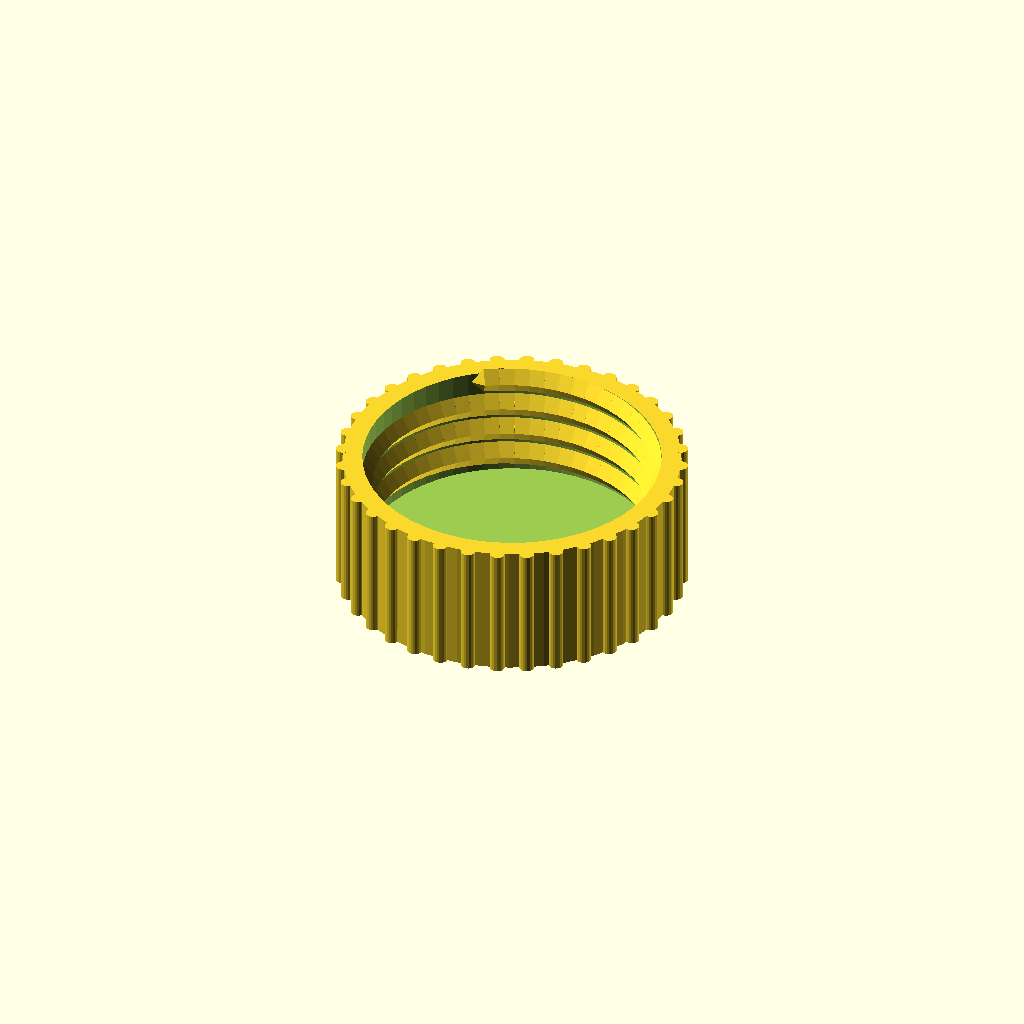
Cell 1: rendered with the file's own defaults.
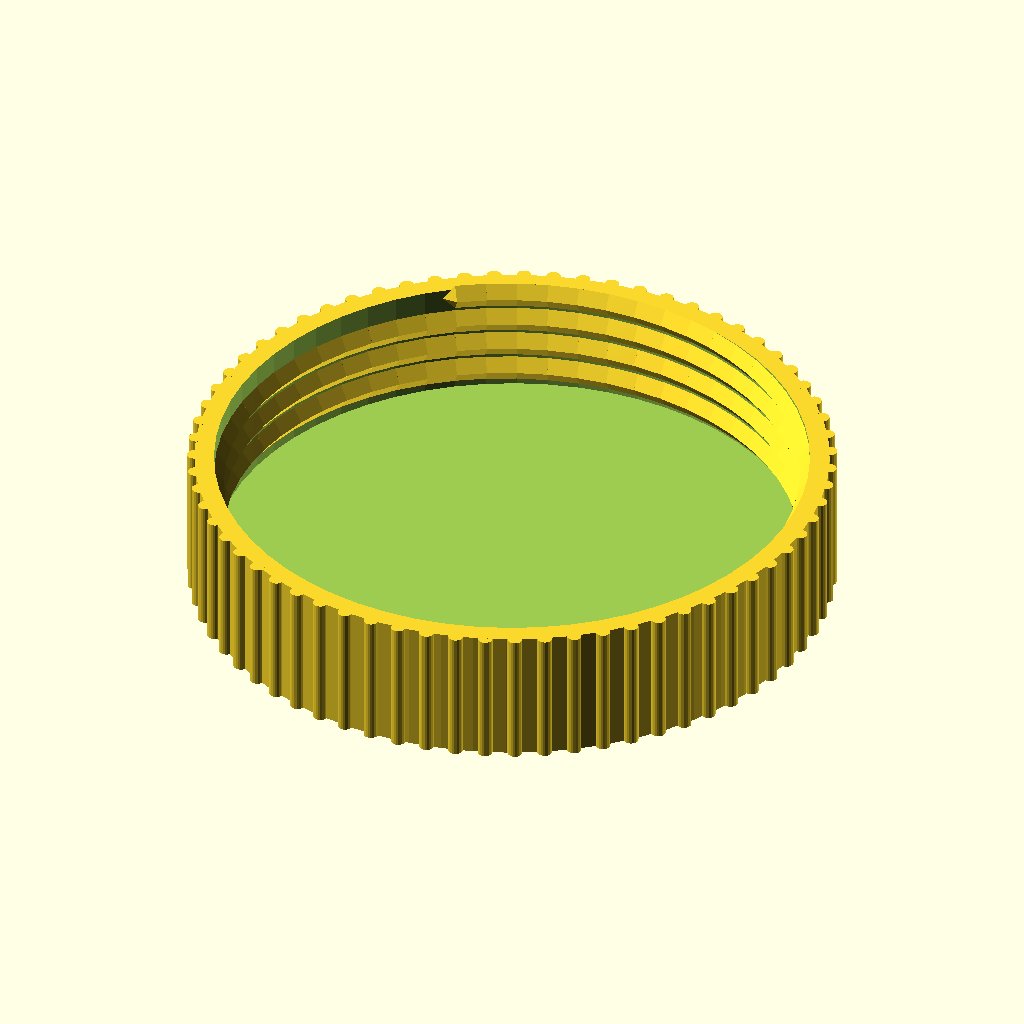
Cell 2: measured_neck_diameter = 60 (everything else at default).
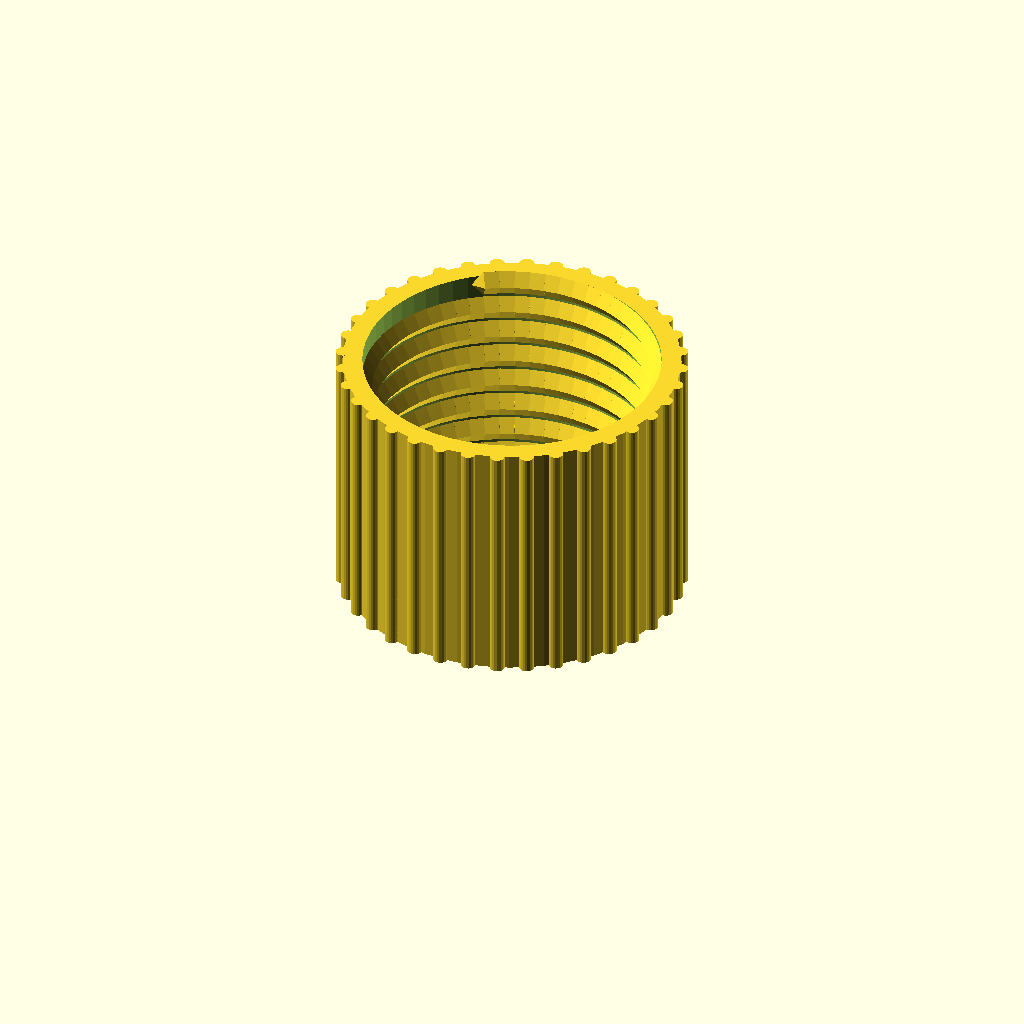
Cell 3 — measured_neck_height set to 24, the other parameters unchanged.
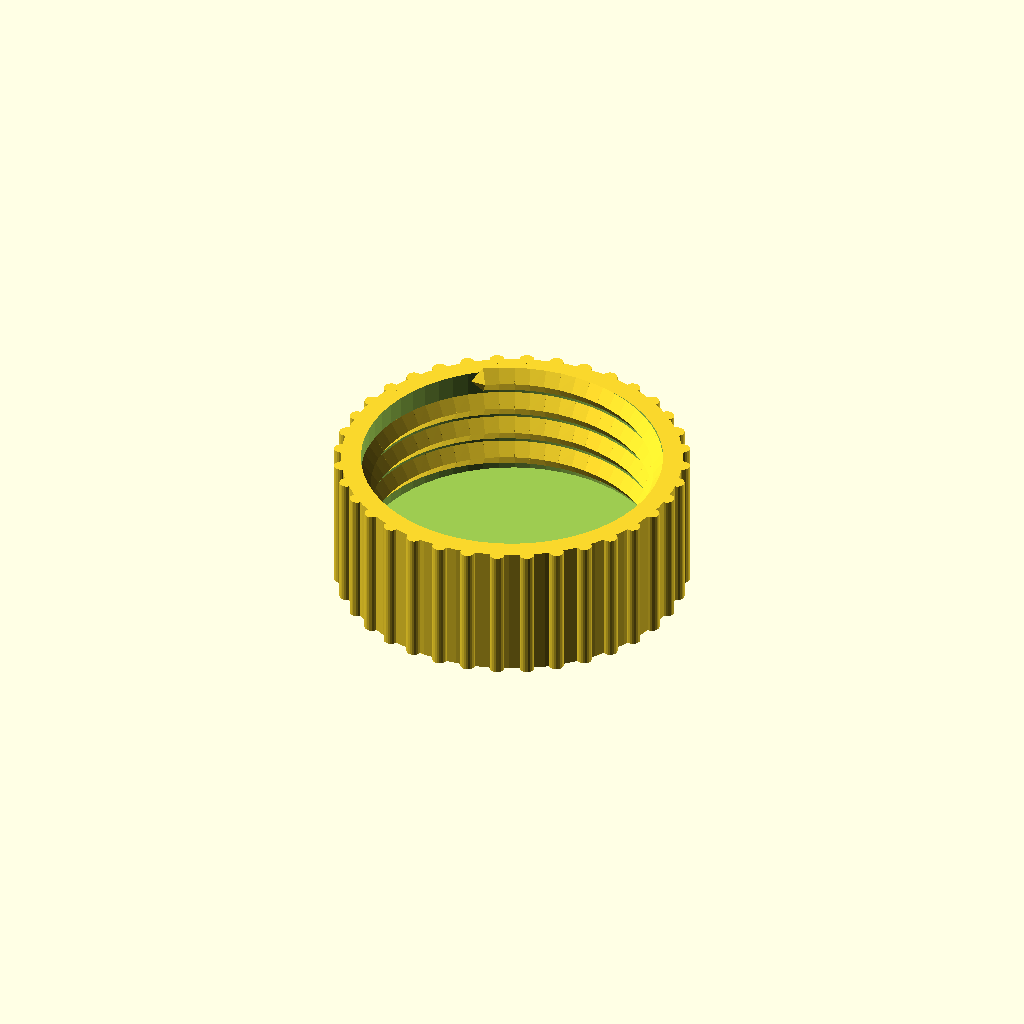
Cell 4: clearance = 0.6 (everything else at default).
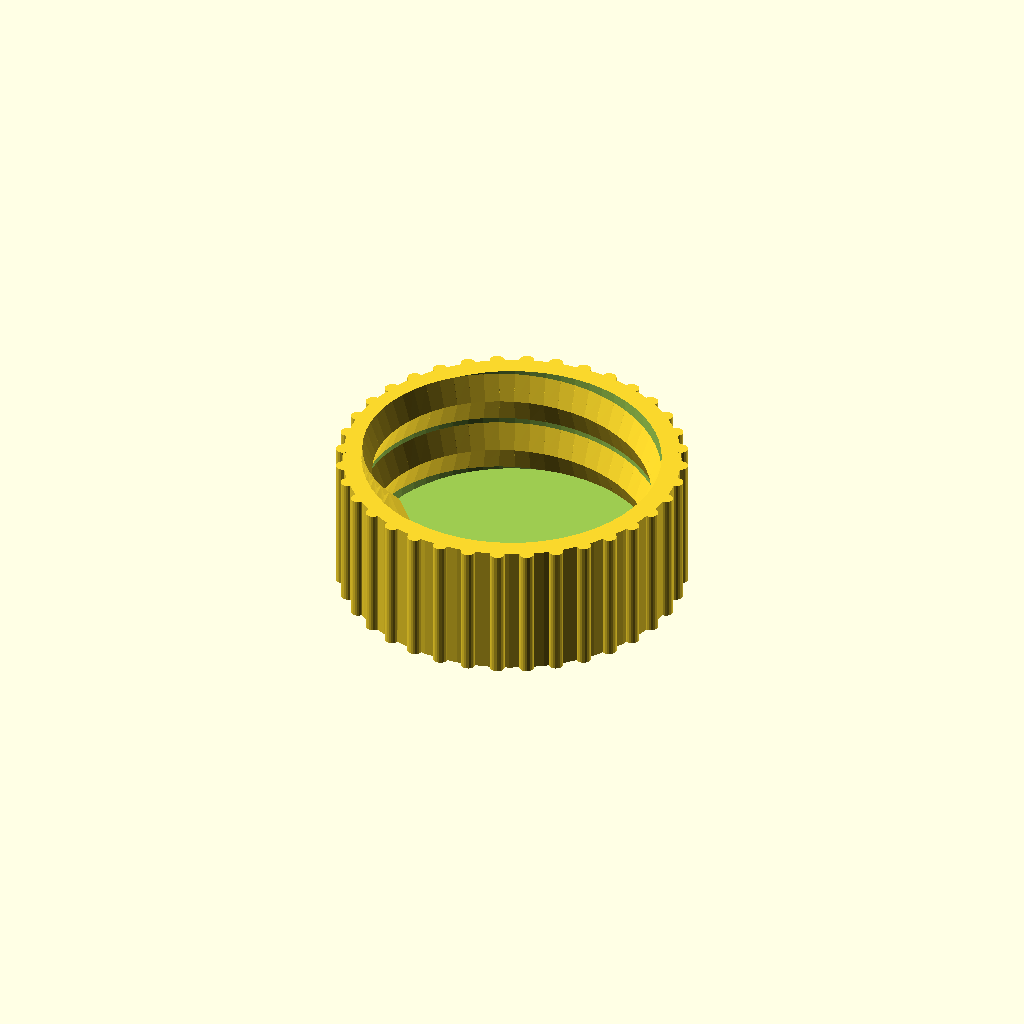
Cell 5 — thread_pitch set to 6, the other parameters unchanged.
One fixed orthographic camera (rotation 55°, 0°, 25°; colour scheme Cornfield) for every cell.
OpenSCAD source file cad/library/misc/lid-with-knrul/knurled-lid.scad:
// Note 1.
/* [Assembly display] */
// Note 2.
view = "default"; // [default, together, exploded]

measured_neck_diameter = 30.0; // Note 3.
measured_neck_height = 12.0;   // Note 4.
clearance = 0.3;               // Note 5.

thread_pitch = 3.0;            // Note 6.
thread_depth = 1.0;            // Note 7.

shell_thickness = 2.0;         // Note 8.
knurl_size = 1.5;              // Note 9.

lid_inner_d = measured_neck_diameter + clearance;
lid_outer_d = lid_inner_d + (shell_thickness * 2);
lid_total_h = measured_neck_height + shell_thickness;
thread_turns = (measured_neck_height - 2) / thread_pitch;

// Note 10.
knurl_count = round((PI * lid_outer_d) / (knurl_size * 2));

$fn = 60; // Note 11.

module thread_profile(angle) {
    z_pos = angle * (thread_pitch / 360);
    rotate([0, 0, angle])
    translate([lid_inner_d / 2, 0, z_pos])
    rotate([0, -90, 0])
    // Note 12.
    cylinder(h = thread_depth, r1 = thread_pitch / 2.2, r2 = 0, $fn = 4);
}
// Note 13.

module feral_default_output_f4fa69363fa9() {
union() {
    // Note 14.
    difference() {
        cylinder(h = lid_total_h, d = lid_outer_d);
        translate([0, 0, shell_thickness])
            cylinder(h = lid_total_h + 1, d = lid_inner_d);
    }

    // Note 15.
    translate([0, 0, shell_thickness + 1])
    for (i = [0 : 6 : 360 * thread_turns]) {
        hull() {
            thread_profile(i);
            thread_profile(i + 6);
        }
    }

    // Note 16.
    for (i = [0 : knurl_count - 1]) {
        rotate([0, 0, i * (360 / knurl_count)])
        translate([lid_outer_d / 2, 0, 0])
        cylinder(h = lid_total_h, d = knurl_size, $fn = 20);
    }
}
}

module feral_assembly_view_f4fa69363fa9(explode=false) {
feral_default_output_f4fa69363fa9();
}

assert(view == "default" || view == "together" || view == "exploded", "Unknown assembly display");
if(view == "default") feral_default_output_f4fa69363fa9();
else feral_assembly_view_f4fa69363fa9(view == "exploded");

// Notes

// Note 1. --- [1. User Measurement Input] ---

// Note 2. default preserves the original part, coupon and print selectors.

// Note 3. Measured max diameter of the bottle neck (including threads)

// Note 4. Measured height of the bottle neck

// Note 5. Fitting clearance (added to the inner diameter)
// --- [2. Thread Specification] ---

// Note 6. Vertical distance between thread peaks

// Note 7. How far the thread extends inward
// --- [3. Structure & Knurling Settings] ---

// Note 8. Uniform thickness for walls and top lid

// Note 9. Diameter of each external embossed rib
// --- [Internal Calculated Variables] ---

// Note 10. Calculate number of knurls to maintain a 1:1 ratio between rib and flat space

// Note 11. Resolution for cylinders
// --- [Main Modeling] ---
// Module for generating the thread cross-section

// Note 12. Sharp triangular profile pointing inward

// Note 13. Assembly display changes placement only; the original output remains the default.
// Single printed piece: both display modes show the same intact part.

// Note 14. 1. Main Lid Body

// Note 15. 2. Internal Helical Threads

// Note 16. 3. External Embossed Knurling (Ribs only)
Customizer parameters (derived from the source; name, type, default, range or options):
view: string, default "default", options "default", "together", "exploded"
measured_neck_diameter: number, default 30
measured_neck_height: number, default 12
clearance: number, default 0.3
thread_pitch: number, default 3
thread_depth: number, default 1
shell_thickness: number, default 2
knurl_size: number, default 1.5
